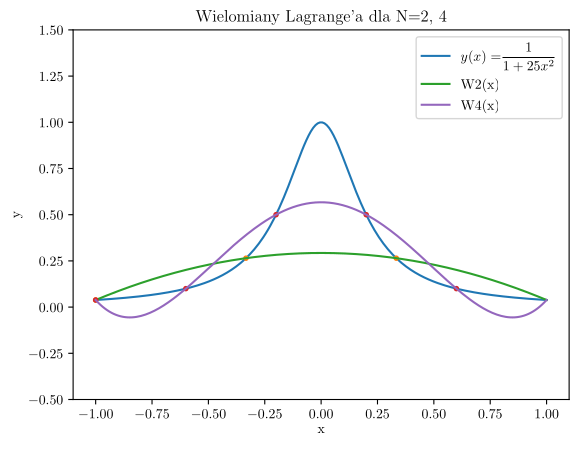

This figure's Python source: (Note: this script raises an exception after producing the figure.)
import math
import matplotlib
import matplotlib.pyplot as plt
import numpy as np

# ustawienia matplotlib dla lepszego wyświetlania w LaTeX.
matplotlib.use("pgf")
matplotlib.rcParams.update({
    "pgf.texsystem": "pdflatex",
    'font.family': 'serif',
    'text.usetex': True,
    'pgf.rcfonts': False,
})


def y(x):
    y.tex_str = "$\\frac{1}{1+25x^{2}}$"
    y.str = 'y'
    return 1 / (1 + 25 * x**2)


def y_prim(x):
    y_prim.tex_str = "$\\frac{1}{1+x^{2}}$"
    y_prim.str = 'y_prim'
    return 1 / (1 + x**2)


def wezly_jednorodne(n: int):
    """Lista jednorodnych węzłów interpolacji."""
    wezly_jednorodne.str = 'wezly_jedn'
    return [-1 + 2*(i/(n+1)) for i in range(n+1)]


def wezly_cos(n: int):
    """Lista węzłów interpolacji z funkcją cos."""
    wezly_cos.str = 'wezly_cos'
    return [math.cos((2*i+1) / (2*(n+1)) * math.pi) for i in range(n+1)]


def l(i: int, xlist: list):
    def lj(x):
        prod = 1
        xi = xlist[i]
        for j, xj in enumerate(xlist):
            if j != i:
                prod *= (x-xj)/(xi-xj)
        return prod
    return lj


def W(xlist: list, f: callable) -> callable:
    return lambda x: sum([l(j, xlist)(x) * f(xj) for j, xj in enumerate(xlist)])


if __name__ == "__main__":
    ZNANY_PUNKT = wezly_jednorodne(4)[1]
    assert y(ZNANY_PUNKT) == W(wezly_jednorodne(4), y)(ZNANY_PUNKT)

    ZESTAWY_PUNTKOW = [
        [2, 4],
        [6, 8, 16, 32],
        [6, 64],
        [5, 7, 15, 31]
    ]
    FUNKCJE = [y, y_prim]
    FUNKCJE_WEZLOW = [wezly_jednorodne, wezly_cos]

    x = np.linspace(-1, 1, 200)

    for nr_zestawu, zestaw_punktow in enumerate(ZESTAWY_PUNTKOW):
        for f in FUNKCJE:
            for fw in FUNKCJE_WEZLOW:

                plt.axes().set_ylim([-0.5, 1.5])
                plt.plot(x, [f(x_) for x_ in x], label='$y(x)=$' + f.tex_str)

                for N in zestaw_punktow:
                    wezly = fw(N)
                    wielomian = W(wezly, f)
                    plt.plot(wezly, [wielomian(x_) for x_ in wezly], '.')
                    plt.plot(x, [wielomian(x_) for x_ in x], label=f'W{N}(x)')

                plt.xlabel('x')
                plt.ylabel('y')
                plt.title("Wielomiany Lagrange'a dla N={}".format(
                    ', '.join([str(n) for n in zestaw_punktow])))
                plt.legend()

                filename = 'plots/' + '_'.join(
                    ['plot', fw.str, f.str, 'nr', str(nr_zestawu+1)])
                plt.savefig(filename + '.pgf')
                # plt.show()
